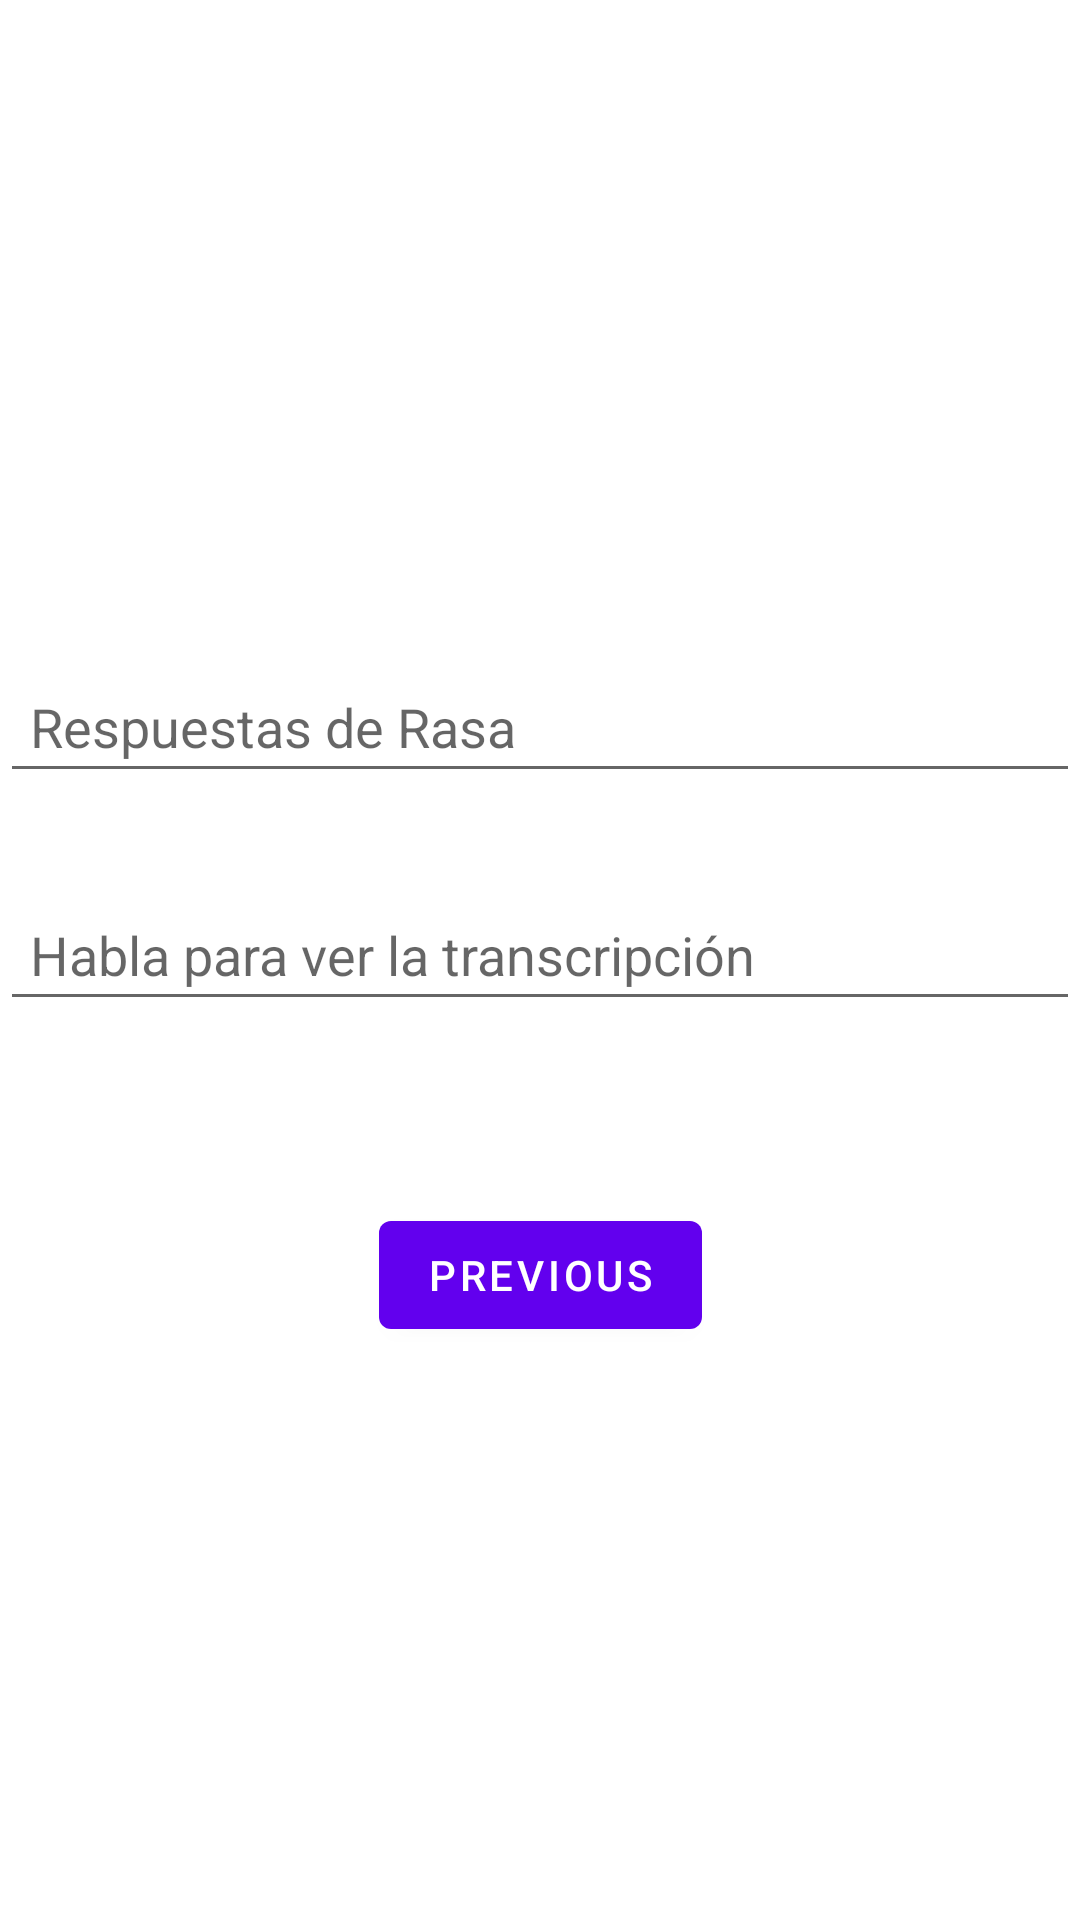

Here is an Android app screen rendered from its layout file. Give the layout XML and the strings, colors and styles it references.
<!-- AndroidManifest.xml: application theme Theme.Kiosk -->
<!-- res/layout/fragment_second.xml -->
<?xml version="1.0" encoding="utf-8"?>
<androidx.constraintlayout.widget.ConstraintLayout xmlns:android="http://schemas.android.com/apk/res/android"
    xmlns:app="http://schemas.android.com/apk/res-auto"
    xmlns:tools="http://schemas.android.com/tools"
    android:layout_width="match_parent"
    android:layout_height="match_parent"
    tools:context=".SecondFragment">

    <TextView
        android:id="@+id/textview_second"
        android:layout_width="wrap_content"
        android:layout_height="wrap_content"
        app:layout_constraintBottom_toTopOf="@id/button_second"
        app:layout_constraintEnd_toEndOf="parent"
        app:layout_constraintStart_toStartOf="parent"
        app:layout_constraintTop_toTopOf="parent" />


    <Button
        android:id="@+id/button_second"
        android:layout_width="wrap_content"
        android:layout_height="wrap_content"
        android:text="@string/previous"
        app:layout_constraintBottom_toBottomOf="parent"
        app:layout_constraintEnd_toEndOf="parent"
        app:layout_constraintStart_toStartOf="parent"
        app:layout_constraintTop_toBottomOf="@id/textview_second" />

    <ImageView
        android:id="@+id/imageView2"
        android:layout_width="52dp"
        android:layout_height="51dp"
        android:layout_marginTop="356dp"
        android:src="@drawable/ic_mic_black_off"
        app:layout_constraintEnd_toEndOf="parent"
        app:layout_constraintHorizontal_bias="0.465"
        app:layout_constraintStart_toStartOf="parent"
        app:layout_constraintTop_toTopOf="parent" />

    <EditText
        android:id="@+id/text"
        android:layout_width="match_parent"
        android:layout_height="wrap_content"
        android:layout_centerInParent="true"
        android:layout_marginTop="296dp"
        android:hint="Habla para ver la transcripción"
        android:padding="10dp"
        app:layout_constraintEnd_toEndOf="parent"
        app:layout_constraintHorizontal_bias="0.0"
        app:layout_constraintStart_toStartOf="parent"
        app:layout_constraintTop_toTopOf="parent" />

    <EditText
        android:id="@+id/rasa"
        android:layout_width="match_parent"
        android:layout_height="wrap_content"
        android:layout_centerInParent="true"
        android:layout_marginTop="220dp"
        android:hint="Respuestas de Rasa"
        android:padding="10dp"
        app:layout_constraintEnd_toEndOf="parent"
        app:layout_constraintHorizontal_bias="0.0"
        app:layout_constraintStart_toStartOf="parent"
        app:layout_constraintTop_toTopOf="parent" />

</androidx.constraintlayout.widget.ConstraintLayout>
<!-- resources referenced by this layout -->
<resources>
  <string name="previous">Previous</string>
  <style name="Theme.Kiosk" parent="Theme.MaterialComponents.DayNight.DarkActionBar">
          
          <item name="colorPrimary">@color/purple_500</item>
          <item name="colorPrimaryVariant">@color/purple_700</item>
          <item name="colorOnPrimary">@color/white</item>
          
          <item name="colorSecondary">@color/teal_200</item>
          <item name="colorSecondaryVariant">@color/teal_700</item>
          <item name="colorOnSecondary">@color/black</item>
          
          <item name="android:statusBarColor" tools:targetApi="l">?attr/colorPrimaryVariant</item>
          
      </style>
  <!-- not gathered from this repository: default colours our renderer supplied (Android Studio template values) -->
  <color name="purple_500">#FF6200EE</color>
  <color name="purple_700">#FF3700B3</color>
  <color name="teal_200">#FF03DAC5</color>
  <color name="teal_700">#FF018786</color>
  <color name="black">#FF000000</color>
  <color name="white">#FFFFFFFF</color>
</resources>
